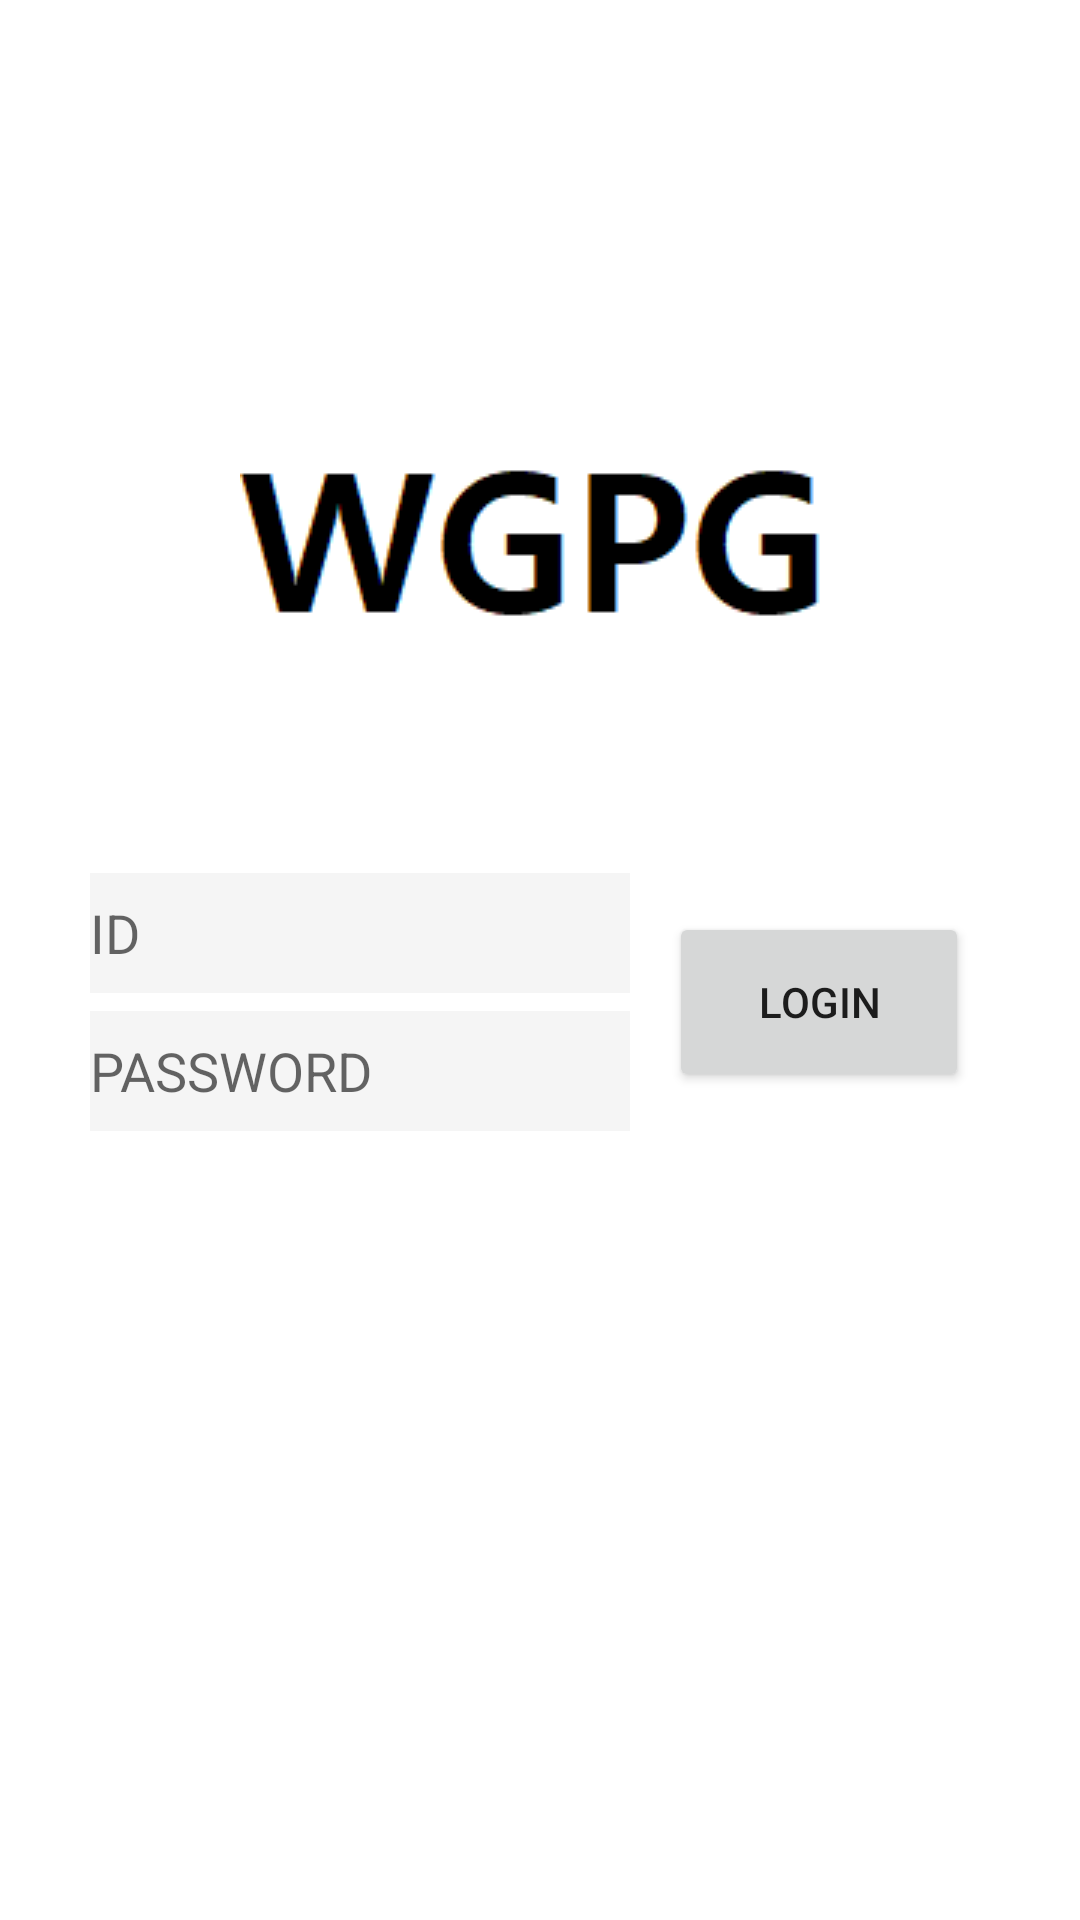

Android layout source for this screen:
<!-- AndroidManifest.xml: application theme Theme.WGPG -->
<!-- res/layout/activity_main.xml -->
<?xml version="1.0" encoding="utf-8"?>
<androidx.constraintlayout.widget.ConstraintLayout
    xmlns:android="http://schemas.android.com/apk/res/android"
    xmlns:app="http://schemas.android.com/apk/res-auto"
    xmlns:tools="http://schemas.android.com/tools"
    android:layout_width="match_parent"
    android:layout_height="match_parent"
    tools:context=".MainActivity">

    <ImageView
        android:id="@+id/iv_logo"
        android:layout_width="wrap_content"
        android:layout_height="wrap_content"
        android:background="@drawable/wgpg"
        app:layout_constraintBottom_toBottomOf="parent"
        app:layout_constraintLeft_toLeftOf="parent"
        app:layout_constraintRight_toRightOf="parent"
        app:layout_constraintTop_toTopOf="parent"
        app:layout_constraintVertical_bias="0.2"/>


    <LinearLayout
        android:id="@+id/ll_et"
        android:layout_width="wrap_content"
        android:layout_height="wrap_content"
        app:layout_constraintTop_toBottomOf="@id/iv_logo"
        app:layout_constraintLeft_toLeftOf="parent"
        app:layout_constraintRight_toLeftOf="@id/btn_login"
        app:layout_constraintHorizontal_chainStyle="packed"
        android:orientation="vertical">
        <EditText
            android:id="@+id/et_id"
            android:hint="ID"
            android:layout_width="180dp"
            android:layout_height="40dp"
            android:background="#f5f5f5"
            android:layout_margin="3dp"/>
        <EditText
            android:id="@+id/et_pw"
            android:hint="PASSWORD"
            android:layout_width="180dp"
            android:layout_height="40dp"
            android:background="#f5f5f5"
            android:layout_margin="3dp"/>
    </LinearLayout>

    <Button
        android:id="@+id/btn_login"
        android:layout_width="100dp"
        android:layout_height="60dp"
        android:text="LOGIN"
        android:layout_margin="10dp"
        app:layout_constraintTop_toTopOf="@id/ll_et"
        app:layout_constraintBottom_toBottomOf="@id/ll_et"
        app:layout_constraintLeft_toRightOf="@id/ll_et"
        app:layout_constraintRight_toRightOf="parent"/>

</androidx.constraintlayout.widget.ConstraintLayout>
<!-- resources referenced by this layout -->
<resources>
  <!-- drawable wgpg: png bitmap (drawable, 2056 bytes) -->
  <style name="Theme.WGPG" parent="Theme.MaterialComponents.DayNight.DarkActionBar">
          
          <item name="colorPrimary">@color/purple_500</item>
          <item name="colorPrimaryVariant">@color/purple_700</item>
          <item name="colorOnPrimary">@color/white</item>
          
          <item name="colorSecondary">@color/teal_200</item>
          <item name="colorSecondaryVariant">@color/teal_700</item>
          <item name="colorOnSecondary">@color/black</item>
          
          <item name="android:statusBarColor" tools:targetApi="l">?attr/colorPrimaryVariant</item>
          
      </style>
  <!-- not gathered from this repository: default colours our renderer supplied (Android Studio template values) -->
  <color name="purple_500">#FF6200EE</color>
  <color name="purple_700">#FF3700B3</color>
  <color name="teal_200">#FF03DAC5</color>
  <color name="teal_700">#FF018786</color>
  <color name="black">#FF000000</color>
  <color name="white">#FFFFFFFF</color>
</resources>
